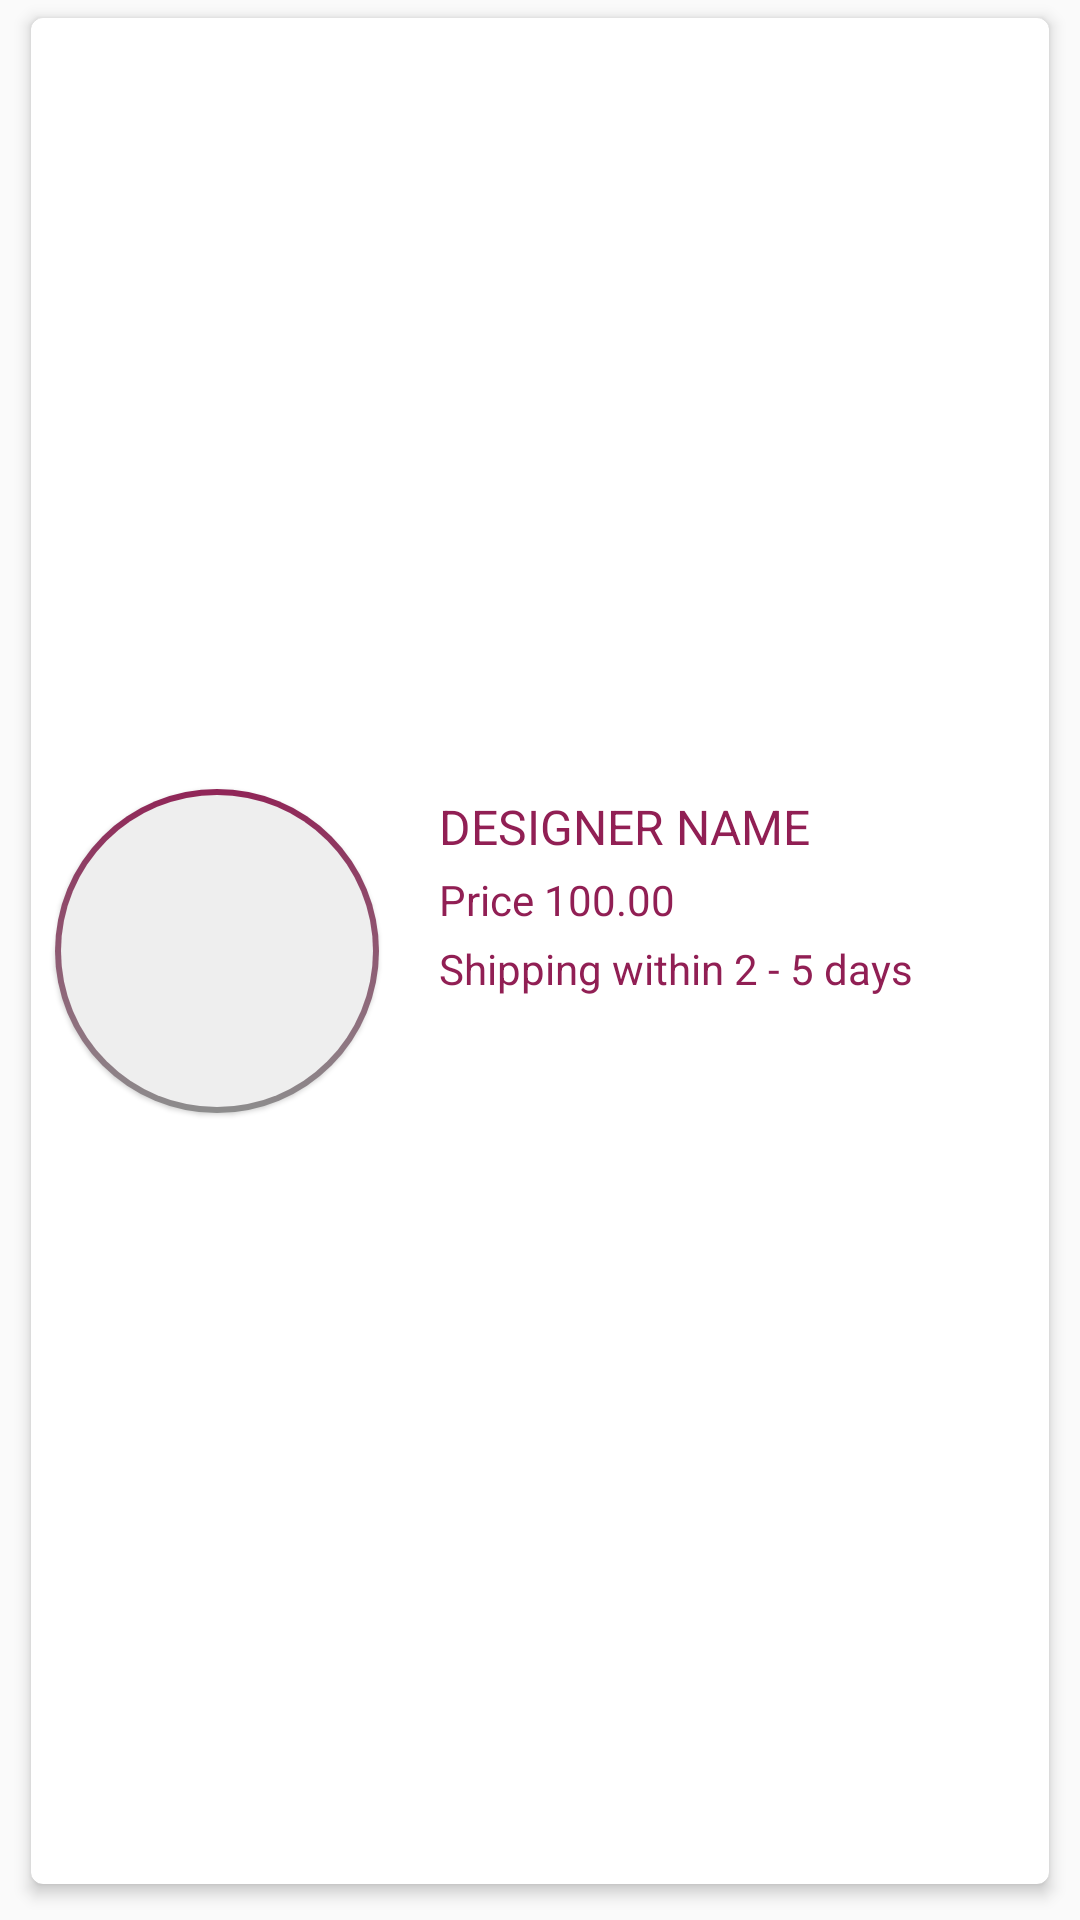

Layout XML and referenced resources for this Android screen:
<!-- AndroidManifest.xml: application theme AppTheme -->
<!-- res/layout/cart_item.xml -->
<?xml version="1.0" encoding="utf-8"?>
<LinearLayout xmlns:android="http://schemas.android.com/apk/res/android"
    xmlns:app="http://schemas.android.com/apk/res-auto"
    android:orientation="vertical"
    android:layout_width="match_parent"
    android:layout_height="wrap_content">

    <android.support.v7.widget.CardView
        android:layout_marginBottom="6dp"
        android:layout_marginLeft="6dp"
        android:layout_marginRight="6dp"
        android:layout_width="match_parent"
        android:layout_height="match_parent"
        android:id="@+id/cart_card_view"
        app:cardUseCompatPadding="true"
        app:cardCornerRadius="4dp"
        app:cardElevation="3dp">

        <LinearLayout
            android:layout_width="match_parent"
            android:layout_height="match_parent"
            android:orientation="horizontal"
            >

            


                <ImageView
                    android:layout_margin="8dp"
                    android:elevation="1dp"
                    android:id="@+id/cart_img"
                    android:layout_width="108dp"
                    android:layout_height="108dp"
                    android:layout_gravity="center"
                    android:scaleType="centerCrop"
                    android:background="@drawable/fav_item_border"/>


        
        <LinearLayout
            android:layout_gravity="center"
            android:layout_width="match_parent"
            android:layout_height="wrap_content"
            android:orientation="vertical"
            android:layout_marginLeft="12dp"
            android:layout_marginRight="12dp"
            >




            <TextView
                android:id="@+id/cart_designer_name"
                android:layout_width="match_parent"
                android:layout_height="wrap_content"
                android:text="@string/designer_name"
                android:textColor="@color/colorAccent"
                android:textSize="@dimen/mid_text_size"
                android:layout_marginBottom="4dp"
                />
            <TextView
                android:id="@+id/cart_item_price"
                android:layout_width="match_parent"
                android:layout_height="wrap_content"
                android:text="@string/price"
                android:textColor="@color/colorAccent"
                android:textSize="@dimen/small_text_size"
                android:layout_marginBottom="4dp"
                fontPath="fonts/CaviarDreams.ttf"
                />

            <TextView
                android:id="@+id/cart_shipping_time"
                android:layout_width="match_parent"
                android:layout_height="wrap_content"
                android:text="@string/shipping"
                android:textColor="@color/colorAccent"
                android:textSize="@dimen/small_text_size"
                android:layout_marginBottom="2dp"
                fontPath="fonts/CaviarDreams.ttf"
                />

            <LinearLayout
                android:id="@+id/action_con"
                android:layout_width="match_parent"
                android:layout_height="match_parent"
                android:orientation="horizontal"
                android:layout_marginTop="4dp"
                android:layout_marginBottom="4dp"
                >

                <TextView
                    android:paddingTop="4dp"
                    android:paddingBottom="4dp"
                    android:gravity="center"
                    android:id="@+id/cart_confirm_btn"
                    android:layout_width="match_parent"
                    android:layout_height="wrap_content"
                    android:text="confirm"
                    android:textColor="@color/white"
                    android:textSize="@dimen/small_text_size"
                    android:background="@drawable/button_accent"
                    android:layout_weight="1"
                    android:layout_marginRight="2dp"
                    />

                <TextView
                    android:paddingTop="4dp"
                    android:paddingBottom="4dp"
                    android:gravity="center"
                    android:layout_width="match_parent"
                    android:layout_height="wrap_content"
                    android:id="@+id/cart_cancel_btn"
                    android:layout_marginLeft="2dp"
                    android:layout_weight="1"
                    android:textSize="@dimen/small_text_size"
                    android:background="@drawable/button_accent"
                    android:text="cancel"
                    android:textColor="@color/white"
                    />

            </LinearLayout>

        </LinearLayout>

        </LinearLayout>

    </android.support.v7.widget.CardView>
</LinearLayout>
<!-- resources referenced by this layout -->
<resources>
  <color name="colorAccent">#911f54</color>
  <color name="white">#ffffff</color>
  <dimen name="mid_text_size">16sp</dimen>
  <dimen name="small_text_size">14sp</dimen>
  <!-- drawable fav_item_border (drawable) -->
  <?xml version="1.0" encoding="utf-8"?>
  <layer-list xmlns:android="http://schemas.android.com/apk/res/android">
      <item>
          <shape android:shape="oval">
              <gradient
                  android:angle="90"
                  android:startColor="@color/icon_gray"
                  android:endColor =  "#902557"
                  android:type="linear"
                  />
              <corners android:radius="12dp" />
              <padding
                  android:bottom="2dp"
                  android:left="2dp"
                  android:right="2dp"
                  android:top="2dp" />
          </shape>
      </item>
      <item>
          <shape android:shape="oval">
              <solid android:color="@color/gray200" />
          </shape>
      </item>
  </layer-list>
  <string name="designer_name">DESIGNER NAME</string>
  <string name="price">Price 100.00</string>
  <string name="shipping">Shipping within 2 - 5 days</string>
  <style name="AppTheme" parent="Theme.AppCompat.Light.NoActionBar">
          
          <item name="colorPrimary">@color/colorPrimary</item>
          <item name="colorPrimaryDark">@color/colorPrimaryDark</item>
          <item name="colorAccent">@color/colorAccent</item>
          <item name="android:layoutDirection">ltr</item>
          <item name="android:popupMenuStyle">@style/AndroidSRC.PopupMenu</item>
          <item name="android:itemTextAppearance">@style/AndroidSRC.TextAppearance</item>
      </style>
  <color name="icon_gray">#8d8d8d</color>
  <color name="gray200">#eeeeee</color>
  <color name="colorPrimary">@color/white</color>
  <color name="colorPrimaryDark">#911f54</color>
  <style name="AndroidSRC.PopupMenu" parent="Widget.AppCompat.ListPopupWindow">
          <item name="android:popupBackground">@color/gray50</item>
      </style>
  <style name="AndroidSRC.TextAppearance" parent="@android:style/Widget.Holo.Light.TextView">
          
      </style>
  <color name="gray50">#FAFAFA</color>
</resources>
